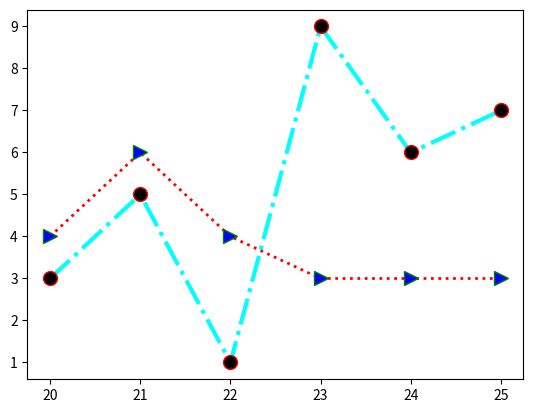

The matplotlib source for this figure:
import matplotlib.pyplot as plt

x = [20,21,22,23,24,25]
y1 = [3,5,1,9,6,7]
y2 = [4,6,4,3,3,3]

style1 = dict(marker = ".",
         ms = 20,mfc = "black",
         mec = "red",ls = "dashdot",
         lw = 3,c = "cyan")
style2 = dict(marker = ">",mfc = "blue"
              ,mec = "green",c = "red",
              ls = "dotted",ms = 10,lw =2)
plt.plot(x,y1,**style1)
plt.plot(x,y2,**style2)
plt.show()
